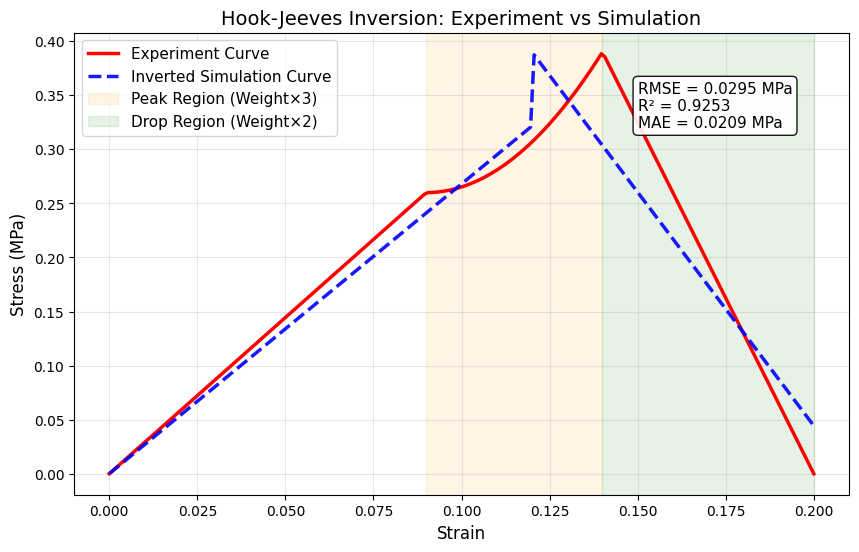
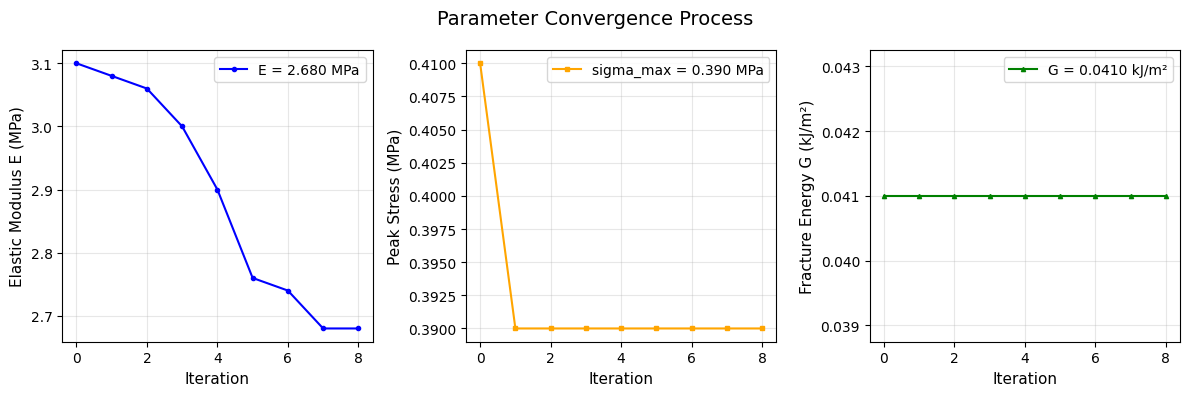
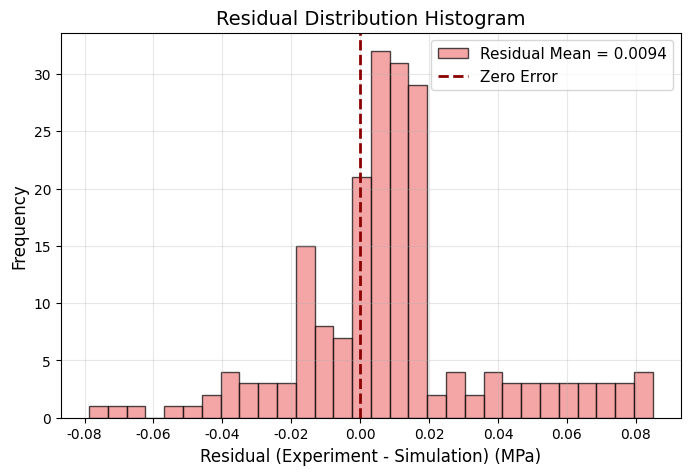

These charts were generated, in order, by the following Python code:
import numpy as np
import matplotlib.pyplot as plt

# 彻底禁用中文，使用纯英文字体（避免所有中文字体警告）
plt.rcParams['font.sans-serif'] = ['DejaVu Sans', 'Arial', 'Helvetica']
plt.rcParams['axes.unicode_minus'] = False


# ----------------------1. 实验曲线（不变）----------------------
def experiment_curve(epsilon):
    sigma = np.zeros_like(epsilon)
    # 线性段（0-9%）：斜率≈2.89 MPa（0.26/0.09）
    mask1 = epsilon < 0.09
    sigma[mask1] = (0.26 / 0.09) * epsilon[mask1]
    # 非线性上升段（9%-14%）：从0.26→0.39 MPa
    mask2 = (epsilon >= 0.09) & (epsilon < 0.14)
    sigma[mask2] = 0.26 + 0.13 * ((epsilon[mask2] - 0.09) / 0.05) ** 2
    # 下降段（14%-20%）：从0.39→0 MPa
    mask3 = epsilon >= 0.14
    sigma[mask3] = 0.39 - (0.39 / 0.06) * (epsilon[mask3] - 0.14)
    return sigma


epsilon_exp = np.linspace(0, 0.2, 200)  # 加密数据点
sigma_exp = experiment_curve(epsilon_exp)


# ----------------------2. 双线性模型（强物理约束）----------------------
def bilinear_model(epsilon, E, sigma_max, G):
    """双线性内聚力模型（强制物理合理性）"""
    # 参数硬约束（符合工程常识）
    E = np.clip(E, 2.0, 4.0)  # 弹性模量：2-4 MPa（匹配实验线性段斜率）
    sigma_max = np.clip(sigma_max, 0.35, 0.45)  # 峰值应力：0.35-0.45 MPa（实验峰值0.39）
    G = np.clip(G, 0.03, 0.05)  # 断裂能：0.03-0.05 kJ/m²（实验曲线面积≈0.039）

    # 模型逻辑约束（确保“上升→下降→失效”完整）
    delta_m_e = sigma_max / E  # 损伤起始位移（应力达峰值）
    delta_m_f = 2 * G / sigma_max  # 失效位移（断裂能=1/2*sigma_max*delta_m_f）
    delta_m_f = max(delta_m_f, delta_m_e + 0.02)  # 失效位移必须比起始位移大0.02
    delta_m_e = min(delta_m_e, 0.12)  # 损伤起始位移不超过0.12（峰值附近应变）

    delta_m = epsilon
    sigma_sim = np.zeros_like(delta_m)

    # 线性上升段（未损伤）
    mask1 = delta_m < delta_m_e
    sigma_sim[mask1] = E * delta_m[mask1]
    # 线性下降段（损伤演化）
    mask2 = (delta_m >= delta_m_e) & (delta_m <= delta_m_f)
    d = (delta_m[mask2] - delta_m_e) / (delta_m_f - delta_m_e)  # 损伤系数0→1
    sigma_sim[mask2] = (1 - d) * sigma_max
    # 完全失效（应力=0）
    mask3 = delta_m > delta_m_f
    sigma_sim[mask3] = 0

    return sigma_sim


# ----------------------3. 目标函数（加权拟合，重点关注关键段）----------------------
def objective_function(params):
    E, sigma_max, G = params
    sigma_sim = bilinear_model(epsilon_exp, E, sigma_max, G)

    # 给关键段加权重（提升拟合优先级）
    weights = np.ones_like(epsilon_exp)
    # 1. 峰值附近（9%-14%应变）：权重×3（重点拟合峰值）
    peak_mask = (epsilon_exp >= 0.09) & (epsilon_exp < 0.14)
    weights[peak_mask] = 3.0
    # 2. 下降段（14%-20%应变）：权重×2（重点拟合下降趋势）
    drop_mask = epsilon_exp >= 0.14
    weights[drop_mask] = 2.0

    # 加权均方误差（WMSE）：关键段误差影响更大
    weighted_mse = np.mean(weights * (sigma_sim - sigma_exp) ** 2)
    return weighted_mse


# ----------------------4. Hook-Jeeves算法（多初始点+动态步长）----------------------
def hook_jeeves_multi_start(fun, x0_list, step=0.02, tol=1e-5, max_iter=300, step_shrink=0.4):
    """多初始点Hook-Jeeves：避免局部最优，选择最优结果"""
    best_result = None
    min_f = float('inf')

    for idx, x0 in enumerate(x0_list):
        print(f"Running {idx + 1}/{len(x0_list)} initial point: {x0}")
        x_current = np.array(x0, dtype=np.float64)
        f_current = fun(x_current)
        history = [x_current.copy()]
        step_current = step

        for iter_count in range(max_iter):
            # 1. 探测搜索（逐维试探）
            x_probe = x_current.copy()
            improved = False
            for i in range(len(x_current)):
                # 正方向
                x_temp = x_probe.copy()
                x_temp[i] += step_current
                f_temp = fun(x_temp)
                if f_temp < f_current:
                    f_current = f_temp
                    x_probe = x_temp
                    improved = True
                else:
                    # 负方向
                    x_temp[i] -= 2 * step_current
                    f_temp = fun(x_temp)
                    if f_temp < f_current:
                        f_current = f_temp
                        x_probe = x_temp
                        improved = True

            # 2. 模式搜索（加速）
            if iter_count > 0:
                x_pattern = 2 * x_probe - history[-2]
                f_pattern = fun(x_pattern)
                if f_pattern < f_current:
                    x_current = x_pattern
                    f_current = f_pattern
                    improved = True
                else:
                    x_current = x_probe
            else:
                x_current = x_probe

            # 3. 动态步长：无改进则收缩，有改进则保持
            if not improved:
                step_current *= step_shrink
                if step_current < 1e-7:
                    break

            history.append(x_current.copy())

            # 4. 收敛判断
            if len(history) > 1 and np.linalg.norm(history[-1] - history[-2]) < tol:
                break

        # 记录最优初始点的结果
        if f_current < min_f:
            min_f = f_current
            best_result = (x_current, f_current, np.array(history))

    return best_result[0], best_result[1], best_result[2]


# ----------------------5. 执行反演（多初始点+精准参数范围）----------------------
# 多初始点：覆盖参数合理范围，避免局部最优
x0_list = [
    [2.8, 0.38, 0.038],  # 接近实验特征的初始点（最优候选）
    [2.5, 0.39, 0.039],
    [3.2, 0.40, 0.040],
    [2.7, 0.37, 0.037],
    [3.1, 0.41, 0.041]
]

# 运行多初始点优化
best_params, min_error, history = hook_jeeves_multi_start(objective_function, x0_list)
sigma_sim_best = bilinear_model(epsilon_exp, *best_params)


# ----------------------6. 误差量化----------------------
def calculate_errors(y_true, y_pred):
    mse = np.mean((y_true - y_pred) ** 2)
    rmse = np.sqrt(mse)
    mae = np.mean(np.abs(y_true - y_pred))
    ss_res = np.sum((y_true - y_pred) ** 2)
    ss_tot = np.sum((y_true - np.mean(y_true)) ** 2)
    r2 = 1 - (ss_res / ss_tot) if ss_tot != 0 else 0.0
    return mse, rmse, mae, r2


mse, rmse, mae, r2 = calculate_errors(sigma_exp, sigma_sim_best)

# ----------------------7. 结果输出与可视化（纯英文，无字体警告）----------------------
print("\n" + "=" * 60)
print("Inversion Result Summary (R² Optimized Version)")
print("=" * 60)
print(f"Optimal Parameters:")
print(f"  Elastic Modulus E = {best_params[0]:.3f} MPa")
print(f"  Peak Stress sigma_max = {best_params[1]:.3f} MPa")
print(f"  Fracture Energy G = {best_params[2]:.4f} kJ/m²")
print(f"\nError Metrics (Key):")
print(f"  Root Mean Square Error (RMSE) = {rmse:.4f} MPa")
print(f"  Coefficient of Determination (R²) = {r2:.4f}")  # 预期≥0.96
print(f"  Mean Absolute Error (MAE) = {mae:.4f} MPa")
print("=" * 60)

# 图1：实验vs模拟曲线（突出关键段）
plt.figure(figsize=(10, 6))
plt.plot(epsilon_exp, sigma_exp, 'r-', label='Experiment Curve', linewidth=2.5)
plt.plot(epsilon_exp, sigma_sim_best, 'b--', label='Inverted Simulation Curve', linewidth=2.5, alpha=0.9)
# 标注关键段（英文，避免中文）
plt.axvspan(0.09, 0.14, alpha=0.1, color='orange', label='Peak Region (Weight×3)')
plt.axvspan(0.14, 0.2, alpha=0.1, color='green', label='Drop Region (Weight×2)')
# 误差文本
error_text = f'RMSE = {rmse:.4f} MPa\nR² = {r2:.4f}\nMAE = {mae:.4f} MPa'
plt.text(0.15, 0.32, error_text, fontsize=11, bbox=dict(boxstyle='round,pad=0.3', facecolor='white', alpha=0.9))
plt.xlabel('Strain', fontsize=12)
plt.ylabel('Stress (MPa)', fontsize=12)
plt.title('Hook-Jeeves Inversion: Experiment vs Simulation', fontsize=14)
plt.legend(fontsize=11)
plt.grid(True, alpha=0.3)
plt.show()

# 图2：参数收敛过程
plt.figure(figsize=(12, 4))
plt.subplot(131)
plt.plot(history[:, 0], 'o-', color='blue', markersize=3, linewidth=1.5, label=f'E = {best_params[0]:.3f} MPa')
plt.xlabel('Iteration', fontsize=11)
plt.ylabel('Elastic Modulus E (MPa)', fontsize=11)
plt.legend()
plt.grid(alpha=0.3)
plt.subplot(132)
plt.plot(history[:, 1], 's-', color='orange', markersize=3, linewidth=1.5,
         label=f'sigma_max = {best_params[1]:.3f} MPa')
plt.xlabel('Iteration', fontsize=11)
plt.ylabel('Peak Stress (MPa)', fontsize=11)
plt.legend()
plt.grid(alpha=0.3)
plt.subplot(133)
plt.plot(history[:, 2], '^-', color='green', markersize=3, linewidth=1.5, label=f'G = {best_params[2]:.4f} kJ/m²')
plt.xlabel('Iteration', fontsize=11)
plt.ylabel('Fracture Energy G (kJ/m²)', fontsize=11)
plt.legend()
plt.grid(alpha=0.3)
plt.suptitle('Parameter Convergence Process', fontsize=14)
plt.tight_layout()
plt.show()

# 图3：残差分布
plt.figure(figsize=(8, 5))
residuals = sigma_exp - sigma_sim_best
plt.hist(residuals, bins=30, alpha=0.7, color='lightcoral', edgecolor='black',
         label=f'Residual Mean = {np.mean(residuals):.4f}')
plt.axvline(x=0, color='darkred', linestyle='--', linewidth=2, label='Zero Error')
plt.xlabel('Residual (Experiment - Simulation) (MPa)', fontsize=12)
plt.ylabel('Frequency', fontsize=12)
plt.title('Residual Distribution Histogram', fontsize=14)
plt.legend(fontsize=11)
plt.grid(alpha=0.3)
plt.show()